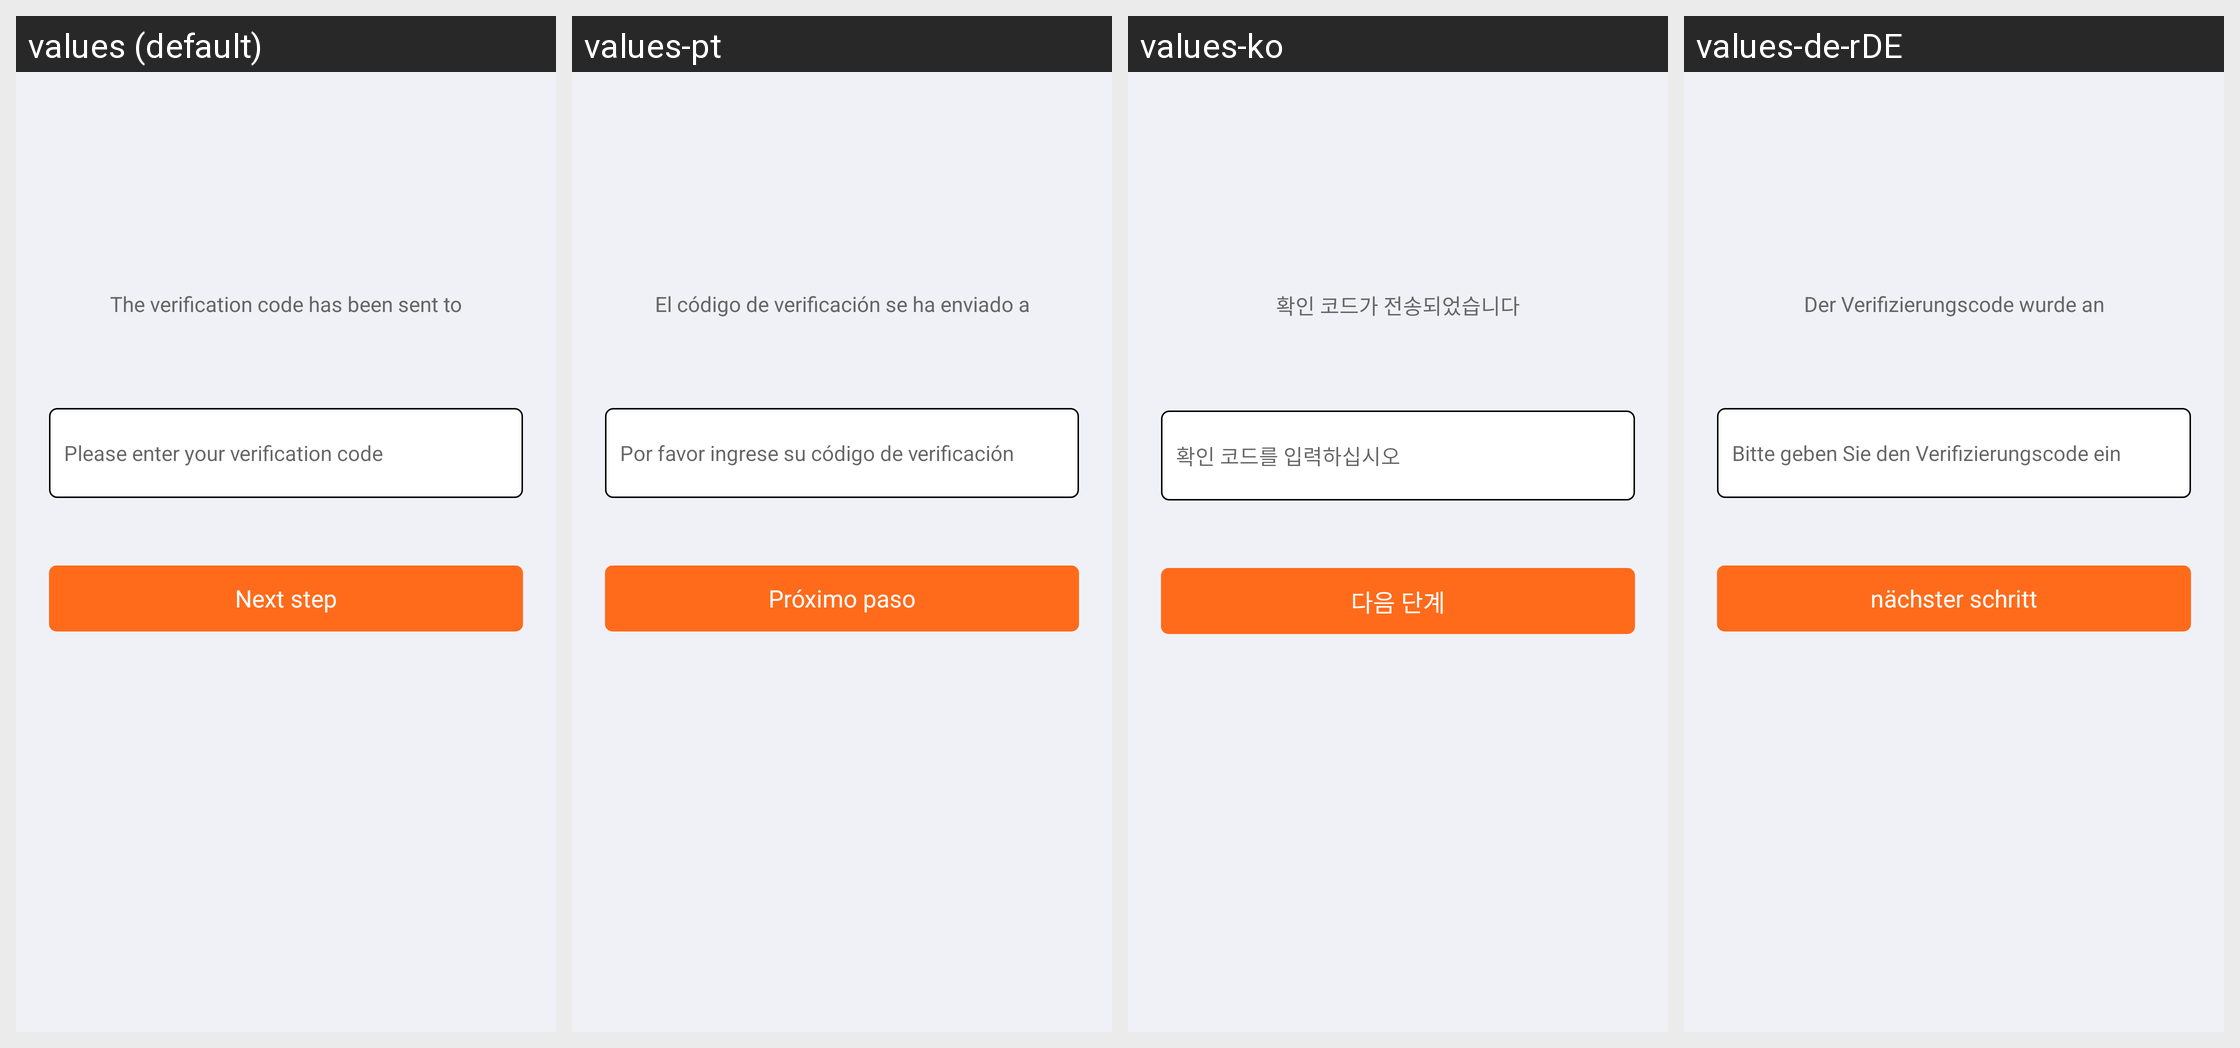

This grid shows one Android layout under several languages. Give, for every string resource on the screen, its name, the default text and each shown locale's text.
Android screen res/layout/activity_phone_auth_code.xml rendered under 4 locales, left to right: values (default), values-pt, values-ko, values-de-rDE. Device: Nexus 5 (rendered at 1080×1920; each locale shown at half size, 540×960, under a caption strip naming it); theme AppThemeToolBar.Translucent.
Other locales in the repository, not shown: values-en-rUS, values-es, values-fr, values-ja-rJP, values-jp, values-ru, values-zh-rCN, values-zh-rTW.
Strings drawn on this screen, with the default value and each locale's value (text and hints the layout hard-codes, and strings that could not be matched under every locale, appear in the picture but are not listed):

yanzhengmayifasongzhi
  values: The verification code has been sent to
  values-pt: El código de verificación se ha enviado a
  values-ko: 확인 코드가 전송되었습니다
  values-de-rDE: Der Verifizierungscode wurde an

qingshuruyanzhengma
  values: Please enter your verification code
  values-pt: Por favor ingrese su código de verificación
  values-ko: 확인 코드를 입력하십시오
  values-de-rDE: Bitte geben Sie den Verifizierungscode ein

xiayibu
  values: Next step
  values-pt: Próximo paso
  values-ko: 다음 단계
  values-de-rDE: nächster schritt
